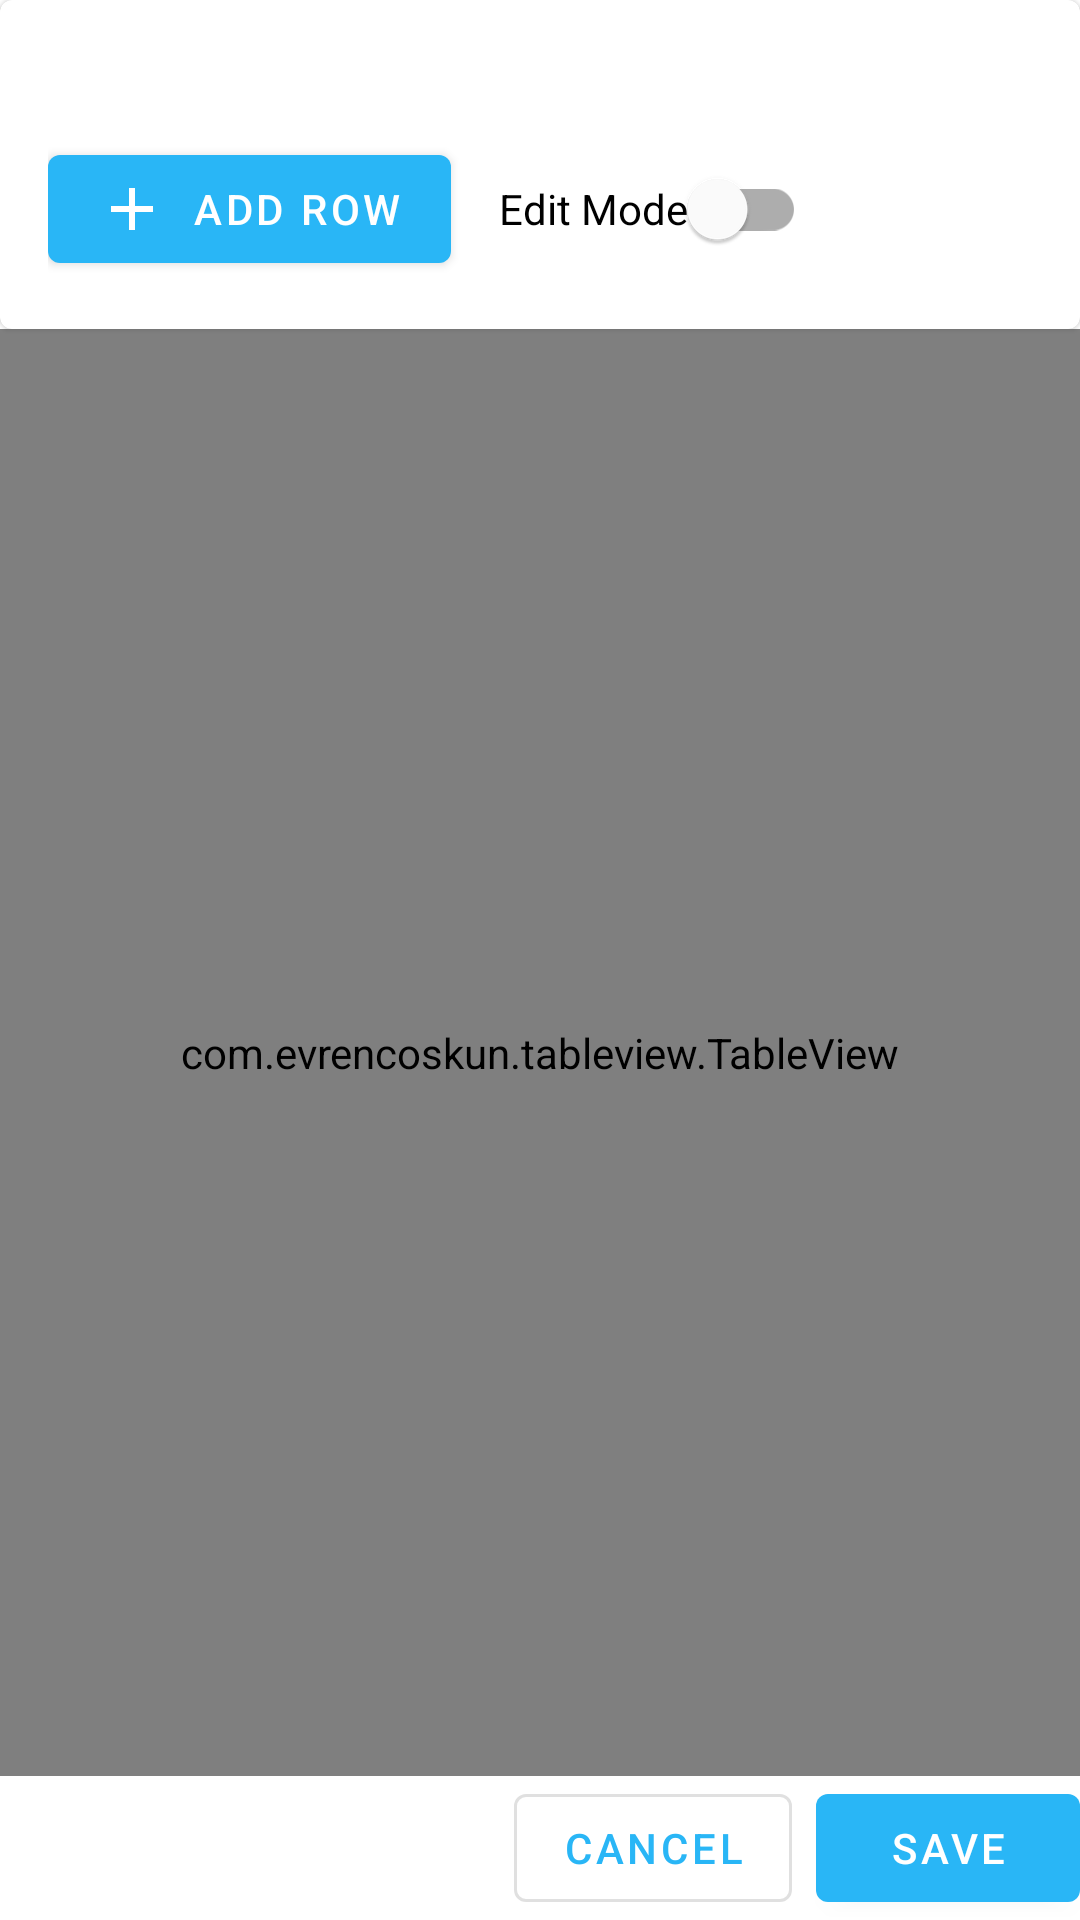

Write the Android layout XML for this screen, with the resource values it uses.
<!-- AndroidManifest.xml: application theme Theme.SMSBulker -->
<!-- res/layout/fragment_csv_editor.xml -->
<?xml version="1.0" encoding="utf-8"?>
<androidx.coordinatorlayout.widget.CoordinatorLayout xmlns:android="http://schemas.android.com/apk/res/android"
    xmlns:app="http://schemas.android.com/apk/res-auto"
    android:layout_width="match_parent"
    android:layout_height="match_parent">

    <androidx.constraintlayout.widget.ConstraintLayout
        android:layout_width="match_parent"
        android:layout_height="match_parent">

        <com.google.android.material.card.MaterialCardView
            android:id="@+id/headerCard"
            android:layout_width="match_parent"
            android:layout_height="wrap_content"
            app:layout_constraintTop_toTopOf="parent">

            <LinearLayout
                android:layout_width="match_parent"
                android:layout_height="wrap_content"
                android:orientation="vertical"
                android:padding="16dp">

                <TextView
                    android:id="@+id/fileNameText"
                    android:layout_width="wrap_content"
                    android:layout_height="wrap_content"
                    android:textAppearance="?attr/textAppearanceSubtitle1" />

                <LinearLayout
                    android:layout_width="match_parent"
                    android:layout_height="wrap_content"
                    android:orientation="horizontal"
                    android:layout_marginTop="8dp">

                    <com.google.android.material.button.MaterialButton
                        android:id="@+id/addRowButton"
                        android:layout_width="wrap_content"
                        android:layout_height="wrap_content"
                        android:text="Add Row"
                        app:icon="@drawable/ic_add" />

                    <com.google.android.material.switchmaterial.SwitchMaterial
                        android:id="@+id/editModeSwitch"
                        android:layout_width="wrap_content"
                        android:layout_height="wrap_content"
                        android:layout_marginStart="16dp"
                        android:text="Edit Mode"
                        android:checked="false" />

                </LinearLayout>

            </LinearLayout>

        </com.google.android.material.card.MaterialCardView>

        <com.evrencoskun.tableview.TableView
            android:id="@+id/tableView"
            android:layout_width="0dp"
            android:layout_height="0dp"
            app:allow_click_inside_cell="true"
            app:allow_click_inside_column_header="true"
            app:allow_click_inside_row_header="true"
            app:corner_view_location="top_left"
            app:selected_color="@android:color/holo_blue_light"
            app:shadow_color="@android:color/darker_gray"
            app:separator_color="@android:color/holo_blue_light"
            app:unselected_color="@android:color/black"
            app:show_vertical_separator="true"
            app:show_horizontal_separator="true"
            app:layout_constraintBottom_toTopOf="@id/actionButtons"
            app:layout_constraintEnd_toEndOf="parent"
            app:layout_constraintStart_toStartOf="parent"
            app:layout_constraintTop_toBottomOf="@id/headerCard" />

        <LinearLayout
            android:id="@+id/actionButtons"
            android:layout_width="match_parent"
            android:layout_height="wrap_content"
            android:orientation="horizontal"
            android:gravity="end"
            app:layout_constraintBottom_toBottomOf="parent">

            <com.google.android.material.button.MaterialButton
                android:id="@+id/cancelButton"
                style="@style/Widget.MaterialComponents.Button.OutlinedButton"
                android:layout_width="wrap_content"
                android:layout_height="wrap_content"
                android:layout_marginEnd="8dp"
                android:text="Cancel" />

            <com.google.android.material.button.MaterialButton
                android:id="@+id/saveButton"
                android:layout_width="wrap_content"
                android:layout_height="wrap_content"
                android:text="Save" />

        </LinearLayout>

    </androidx.constraintlayout.widget.ConstraintLayout>

</androidx.coordinatorlayout.widget.CoordinatorLayout>
<!-- resources referenced by this layout -->
<resources>
  <!-- drawable ic_add (drawable) -->
  <?xml version="1.0" encoding="utf-8"?>
  <vector xmlns:android="http://schemas.android.com/apk/res/android"
      android:width="24dp"
      android:height="24dp"
      android:viewportWidth="24"
      android:viewportHeight="24">
      <path
          android:fillColor="@android:color/white"
          android:pathData="M19,13h-6v6h-2v-6H5v-2h6V5h2v6h6v2z"/>
  </vector>
  <style name="Theme.SMSBulker" parent="Theme.MaterialComponents.DayNight.DarkActionBar">
          
          <item name="colorPrimary">@color/sea_blue_500</item>
          <item name="colorPrimaryVariant">@color/sea_blue_700</item>
          <item name="colorOnPrimary">@color/white</item>
          
          <item name="colorSecondary">@color/teal_200</item>
          <item name="colorSecondaryVariant">@color/teal_700</item>
          <item name="colorOnSecondary">@color/black</item>
          
          <item name="android:statusBarColor">?attr/colorPrimaryVariant</item>
          
      </style>
  <color name="sea_blue_500">#29B6F6</color>
  <color name="sea_blue_700">#0288D1</color>
  <color name="white">#FFFFFFFF</color>
  <color name="teal_200">#FF03DAC5</color>
  <color name="teal_700">#FF018786</color>
  <color name="black">#FF000000</color>
</resources>
